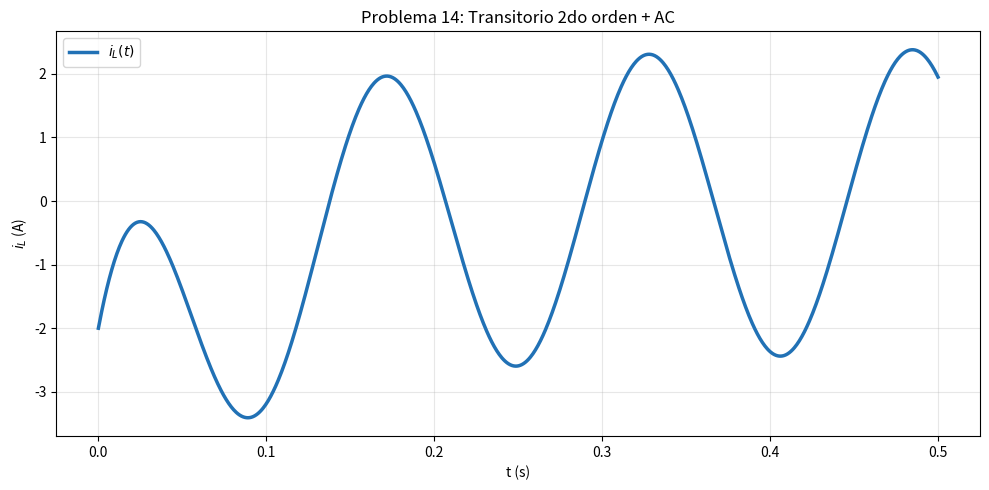

Generate this figure with matplotlib:
# Ejemplo de operaciones con complejos en Python
import numpy as np

# Definir complejos
z1 = 3 + 4j  # binomica
z2 = complex(5*np.cos(np.radians(30)), 5*np.sin(np.radians(30)))  # desde polar

# Modulo y angulo
print(f'|z1| = {abs(z1):.2f}, angulo = {np.degrees(np.angle(z1)):.2f} grados')

# Suma, resta
print(f'z1 + z2 = {z1+z2:.2f}')

# Multiplicacion y division
print(f'z1 * z2 = {z1*z2:.2f}')
print(f'z1 / z2 = {z1/z2:.2f}')

# Conjugado
print(f'z1* = {z1.conjugate()}')

# Conversion polar -> binomica
def polar(modulo, angulo_grados):
    return modulo * np.exp(1j * np.radians(angulo_grados))

Z = polar(10, 45)  # 10 angle 45
print(f'10 angle 45 = {Z.real:.2f} + {Z.imag:.2f}j')

import numpy as np
R,L,Rs,C = 100, 50e-3, 10, 10e-6
for w in [1000, 4000, 2000]:
    ZRL = R*1j*w*L/(R+1j*w*L)
    Z = Rs + ZRL + 1/(1j*w*C)
    print(f'w={w}: Z = {Z.real:.1f} + {Z.imag:.1f}j')

import numpy as np
print(f'V2 = 50*sqrt(10) = {50*np.sqrt(10):.1f} V')

import numpy as np
w=1000; ZC=1/(1j*w*10e-6); ZL=1j*w*50e-3
Zp=ZC*ZL/(ZC+ZL); V=3*Zp; IL=V/ZL
print(f'U_L = {abs(V):.0f} V, I_L = {abs(IL):.0f} A')

import numpy as np
print(f'Amplitudes: {9.806*np.sqrt(2):.2f} A y {7.96*np.sqrt(2):.2f} A')

import numpy as np
Ig=4; R=4; ZL=1j*100*20e-3
IL = Ig*R/(R+ZL)
print(f'|IL| = {abs(IL):.3f} A, fase = {np.angle(IL):.3f} rad')
print(f'i(t) = 2 + {abs(IL):.3f}*sqrt(2)*cos(100t - {abs(np.angle(IL)):.3f})')

import numpy as np
w=10; R1=R2=2; L=2; ZL=1j*w*L
Zp=R2*ZL/(R2+ZL); I=4/(R1+Zp)
print(f'AC1: |I|={abs(I):.4f}, fase={np.angle(I):.4f} rad')
print(f'i(t) = 2 + {abs(I):.4f}*cos(10t + ({np.angle(I):.2f})) - 4*cos(100t)')

import numpy as np
print(f'Comp1: amp=1 A, fase=-pi/4={-np.pi/4:.4f}')
print(f'Comp2: amp={0.98*np.sqrt(2):.3f} A, fase=0.197 rad')

print('A = 2.5 A, V1 = 3 V')

import numpy as np
Z1=2j; Z2=5j; Zc=-10j; Eg=10
Z2c=Z2*Zc/(Z2+Zc)
Vth=Eg*Z2c/(Z1+Z2c)
print(f'E_Th = {Vth:.4f} = {abs(Vth):.4f} angle {np.degrees(np.angle(Vth)):.1f} deg')
Zeq = Z1*(Z2+Zc)/(Z1+Z2+Zc)
print(f'Z_eq = {Zeq:.4f}')

print('Ia = 0.625 angle -90 deg')
print('Ib = 0.272 angle -84 deg')

print('UA = 1.73 angle 128.5 deg')
print('UB = 2.35 angle 35.24 deg')
print('UC = 2.84 angle 23.8 deg')

import numpy as np
print(f'Coef transitorio = {5+5*np.sqrt(2):.3f}')
print('i(t) = 12.071*exp(-50t) + 10*cos(50t - 45 deg) A')

import numpy as np
print(f'Amp permanente = {0.2828*np.sqrt(2):.4f} A')
print('tau = 0.0075 s, K = -0.1129')

import numpy as np, matplotlib.pyplot as plt
t=np.linspace(0,0.5,1000)
iL=-2.39*np.exp(-10*t)-1.67*np.exp(-40*t)+2.4*np.cos(40*t-np.radians(30.96))
fig,ax=plt.subplots(figsize=(10,5))
ax.plot(t,iL,'#2171b5',lw=2.5,label=r'$i_L(t)$')
ax.set_xlabel('t (s)'); ax.set_ylabel('$i_L$ (A)')
ax.set_title('Problema 14: Transitorio 2do orden + AC')
ax.legend(); ax.grid(True,alpha=0.3); plt.tight_layout(); plt.show()

w=100; L=4e-3; Ip=2.34
print(f'V = {w*L*Ip:.3f} V')
print(f'R_Th = 0.166 Ohm')
